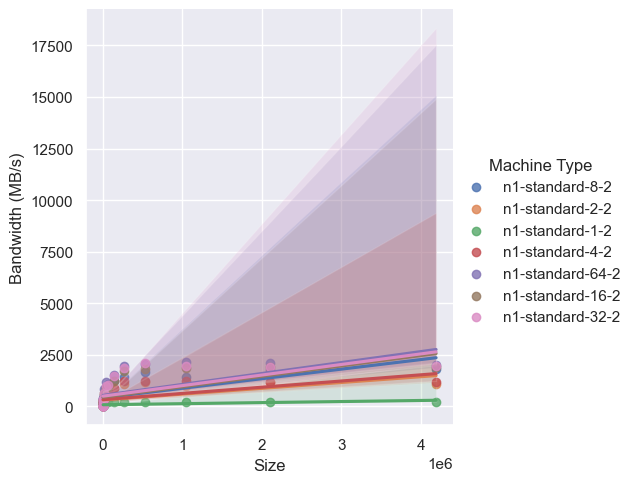

The file beside this chart, header and first rows:
, Size, Bandwidth (MB/s), Machine Type
0, 1, 0.55, n1-standard-8-2
1, 2, 1.13, n1-standard-8-2
2, 4, 2.17, n1-standard-8-2
3, 8, 3.99, n1-standard-8-2
4, 16, 7.57, n1-standard-8-2
5, 32, 13.02, n1-standard-8-2
6, 64, 25.7, n1-standard-8-2
7, 128, 52.8, n1-standard-8-2
8, 256, 101.4, n1-standard-8-2
9, 512, 179.9, n1-standard-8-2
10, 1024, 244.5, n1-standard-8-2
11, 2048, 359.6, n1-standard-8-2
12, 4096, 316.4, n1-standard-8-2
13, 8192, 346, n1-standard-8-2
14, 16384, 556.7, n1-standard-8-2
15, 32768, 916.7, n1-standard-8-2
16, 65536, 943, n1-standard-8-2
17, 131072, 1225, n1-standard-8-2
18, 262144, 1436, n1-standard-8-2
19, 524288, 1650, n1-standard-8-2
20, 1048576, 1432, n1-standard-8-2
21, 2097152, 1779, n1-standard-8-2
22, 4194304, 1810, n1-standard-8-2
23, 1, 0.42, n1-standard-2-2
24, 2, 0.72, n1-standard-2-2
25, 4, 1.49, n1-standard-2-2
26, 8, 2.95, n1-standard-2-2
27, 16, 5.55, n1-standard-2-2
28, 32, 11.92, n1-standard-2-2
29, 64, 22.03, n1-standard-2-2
30, 128, 40.32, n1-standard-2-2
31, 256, 79.76, n1-standard-2-2
32, 512, 139.3, n1-standard-2-2
33, 1024, 181.6, n1-standard-2-2
34, 2048, 283.2, n1-standard-2-2
35, 4096, 207.8, n1-standard-2-2
36, 8192, 242.7, n1-standard-2-2
37, 16384, 535, n1-standard-2-2
38, 32768, 611.9, n1-standard-2-2
39, 65536, 705.4, n1-standard-2-2
40, 131072, 899.4, n1-standard-2-2
41, 262144, 1066, n1-standard-2-2
42, 524288, 1193, n1-standard-2-2
43, 1048576, 989.9, n1-standard-2-2
44, 2097152, 1190, n1-standard-2-2
45, 4194304, 1090, n1-standard-2-2
46, 1, 0.04, n1-standard-1-2
47, 2, 0.07, n1-standard-1-2
48, 4, 0.12, n1-standard-1-2
49, 8, 0.25, n1-standard-1-2
50, 16, 0.53, n1-standard-1-2
51, 32, 1.1, n1-standard-1-2
52, 64, 2.32, n1-standard-1-2
53, 128, 3.69, n1-standard-1-2
54, 256, 9.53, n1-standard-1-2
55, 512, 17.77, n1-standard-1-2
56, 1024, 28.0, n1-standard-1-2
57, 2048, 56.37, n1-standard-1-2
58, 4096, 67.47, n1-standard-1-2
59, 8192, 93.29, n1-standard-1-2
... 101 more rows
